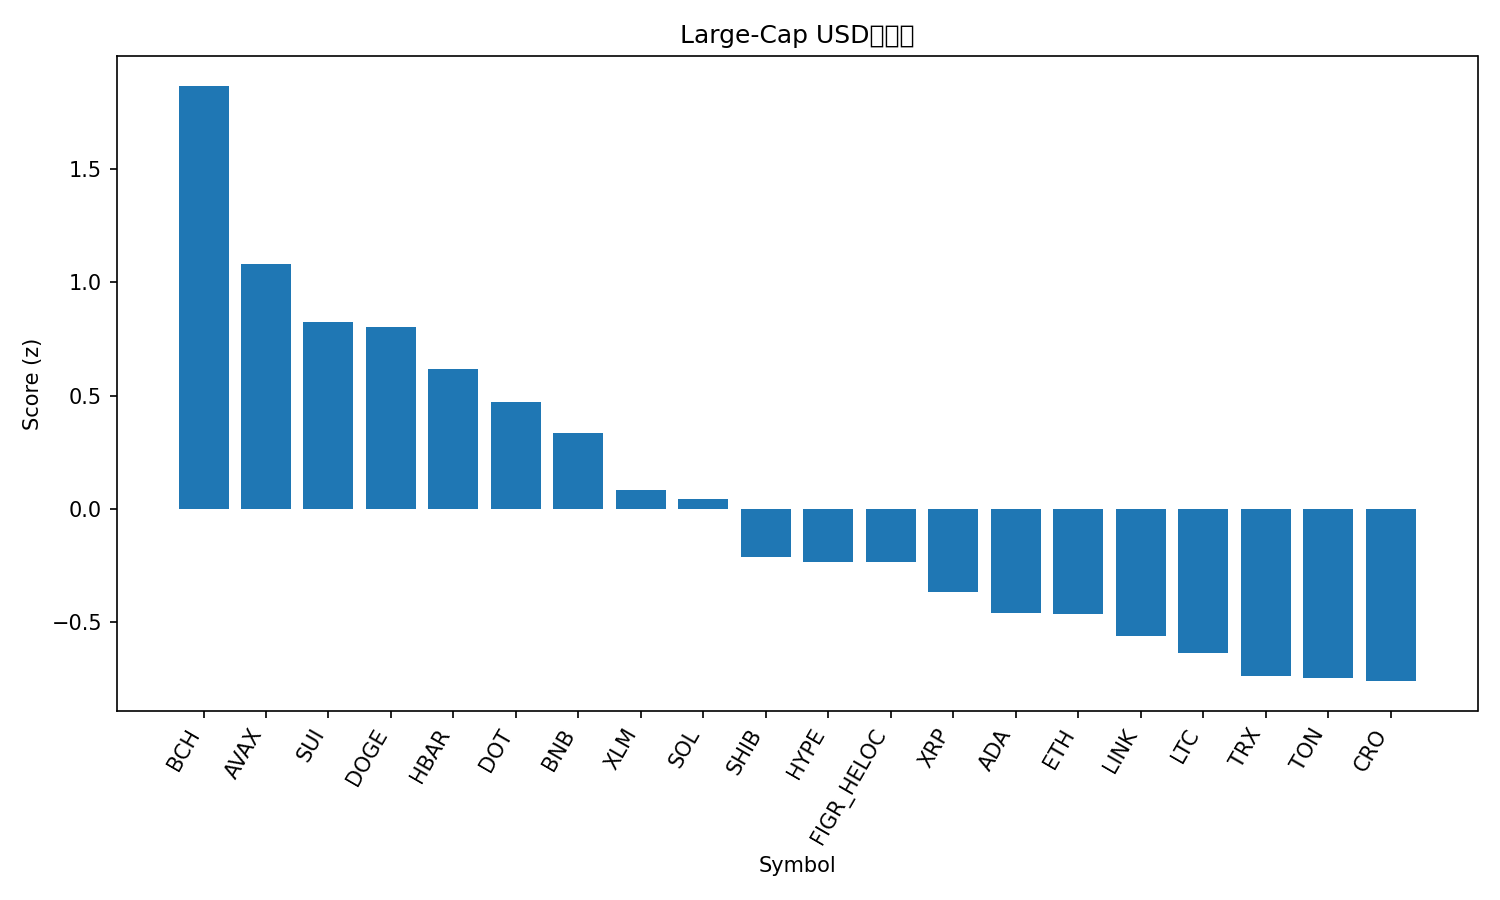

Values plotted in this chart, from the file beside it:
rank, name, symbol, price, pct_1h, pct_24h, pct_7d, pct_1h_vs_btc, pct_24h_vs_btc, pct_7d_vs_btc, market_cap_rank, market_cap, volume_usd, score
1, Bitcoin Cash, BCH, 640.6, 0.976, 7.268, 10.96, 1.236, 6.304, 8.316, 21, 12765510149, 1073687485, 1.866
2, Avalanche, AVAX, 32.75, -0.3206, 9.88, 13.24, -0.06072, 8.916, 10.6, 17, 13858907120, 1621633804, 1.08
3, Sui, SUI, 3.82, 0.3478, 6.3, 5.272, 0.6077, 5.335, 2.627, 19, 13636198451, 1726346156, 0.8231
4, Dogecoin, DOGE, 0.2823, 0.101, 6.059, 11.83, 0.3609, 5.095, 9.188, 8, 42615626313, 5288782019, 0.803
5, Hedera, HBAR, 0.2455, 0.543, 4.112, 4.63, 0.8029, 3.147, 1.985, 25, 10408581509, 373041033, 0.6181
6, Polkadot, DOT, 4.47, -0.01126, 6.358, 5.457, 0.2486, 5.394, 2.812, 33, 6814427180, 365734877, 0.4704
7, BNB, BNB, 992.4, 0.01736, 3.955, 11.41, 0.2773, 2.99, 8.765, 5, 138122093981, 2582485425, 0.3331
8, Stellar, XLM, 0.3988, 0.02095, 4.653, 2.371, 0.2809, 3.689, -0.2745, 22, 12700255627, 287182324, 0.0834
9, Solana, SOL, 245.9, -0.3648, 4.896, 9.604, -0.1049, 3.932, 6.959, 6, 133601757387, 11413306204, 0.04384
10, Shiba Inu, SHIB, 1.352e-05, -0.1657, 3.747, 3.61, 0.0942, 2.783, 0.9643, 31, 7968018167, 272143167, -0.2133
11, Hyperliquid, HYPE, 58.6, -1.001, 8.157, 5.477, -0.7408, 7.193, 2.832, 14, 15866843290, 728931910, -0.233
12, Figure Heloc, FIGR_HELOC, 1.025, -0.00403, 2.754, 3.243, 0.2559, 1.79, 0.598, 20, 12805770116, 73554510, -0.2338
13, XRP, XRP, 3.1, -0.1589, 2.887, 3.015, 0.101, 1.922, 0.3698, 3, 185221318102, 6840808841, -0.3683
14, Cardano, ADA, 0.9139, -0.5413, 4.853, 2.288, -0.2814, 3.889, -0.3569, 10, 33363324584, 2357674146, -0.4589
15, Ethereum, ETH, 4610, -0.3354, 2.759, 4.638, -0.07546, 1.794, 1.993, 2, 556275272312, 44391905120, -0.4627
16, Chainlink, LINK, 24.05, -0.3226, 3.2, 1.359, -0.06274, 2.235, -1.287, 13, 16308232263, 1303063893, -0.5591
17, Litecoin, LTC, 117.6, -0.3179, 2.75, 1.265, -0.05801, 1.786, -1.381, 26, 8973202598, 638651411, -0.6365
18, TRON, TRX, 0.3442, -0.1185, 1.165, 0.4279, 0.1414, 0.2007, -2.217, 11, 32579731477, 890821881, -0.7388
19, Toncoin, TON, 3.16, 0.03589, 0.5406, -0.9431, 0.2958, -0.4238, -3.588, 29, 8031484269, 195465774, -0.7453
20, Cronos, CRO, 0.2372, -0.1923, 3.617, -8.502, 0.06756, 2.652, -11.15, 28, 8256629790, 52953735, -0.7592
21, Bitcoin, BTC, 117446, -0.2599, 0.9643, 2.645, 0.0, 0.0, 0.0, 1, 2339482067570, 60673600979, -0.7728
